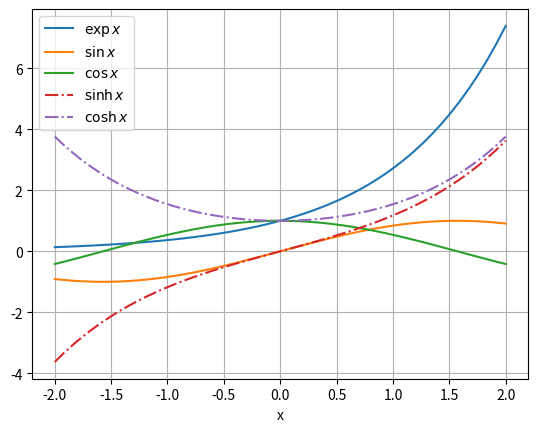

Reproduce this figure in Python.
import matplotlib.pyplot as plt
import numpy as np



x = np.linspace(-2, 2)

plt.plot(x, np.exp(x), label='$\exp x$')
plt.plot(x, np.sin(x), label='$\sin x$')
plt.plot(x, np.cos(x), label='$\cos x$')
plt.plot(x, np.sinh(x), '-.', label='$\sinh x$')
plt.plot(x, np.cosh(x), '-.', label='$\cosh x$')
plt.xlabel('x')
plt.legend(loc=0)
plt.grid(True)



